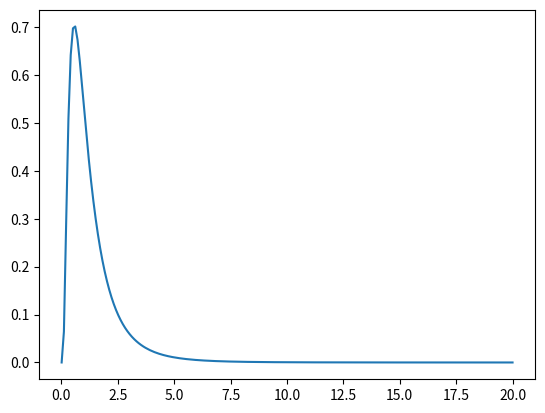
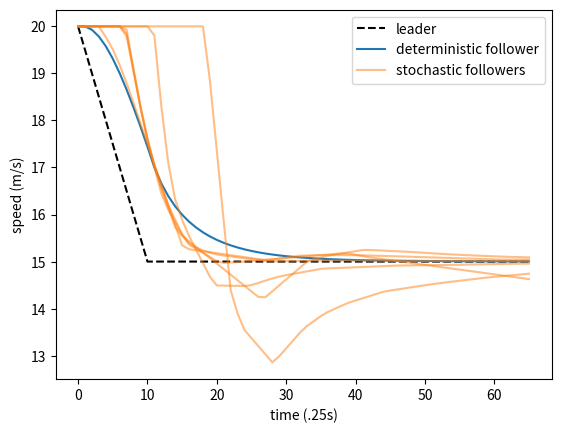
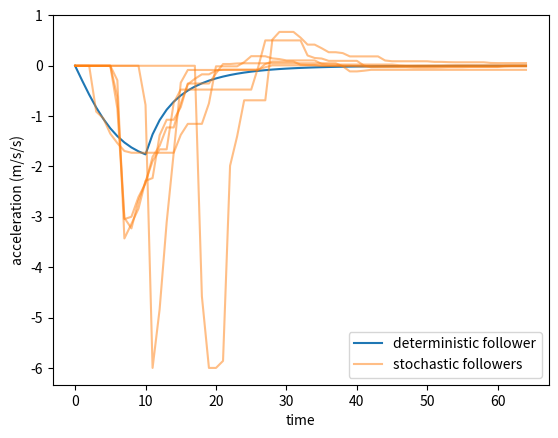
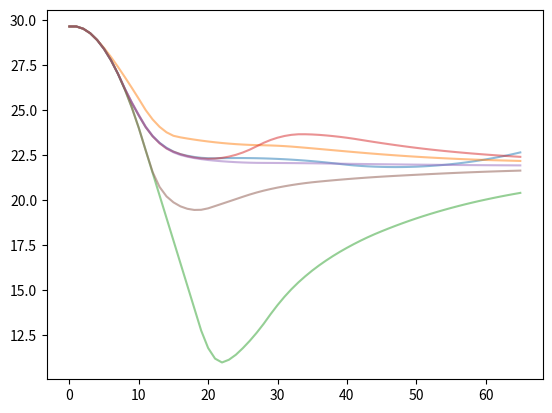

Recreate these plots in Python, in order.
import matplotlib.pyplot as plt
import numpy as np

def IDM(s, v, vl, p):
    """Intelligent Driver Model with parameters p = [c1, c2, c3, c4, c5].
    Using Treiber, Kesting notation, p = [v_0, T, s_0, a, b] =
    [free flow speed, desired time gap, jam distance, acceleration, comfortable deceleration]
    """
    s_star = p[2] + p[1]*v + (v*(v-vl))/(2*(p[3]*p[4])**.5)
    return p[3]*(1 - (v/p[0])**4 - (s_star/s)**2)

def make_follower_trajectory(lead_pos, lead_speed, dt, l, veh_pos, veh_speed, p, gamma_p, gamma_fn):
    """Generates following trajectory given the lead vehicle trajectory.

    Args:
        lead_pos: list of floats giving leader position at times 0, dt, 2dt, etc.
        lead_speed: list of floats giving leader speeds at times 0, dt, 2dt, etc.
        dt: timestep
        l: lead vehicle length
        veh_pos: initial position of following vehicle
        veh_speed: initial speed of following vehicle
        p: parameters for car following model (IDM)
    Returns:
        xn: list of positions of follower vehicle, with same shape as lead_pos
        xn_dot: list of speeds of follower vehicle
    """
    xn = [veh_pos]
    xn_dot = [veh_speed]
    xn_ddot = []

    t_ind = -1
    prev_acc = 0
    gamma = 0
    bar_gamma = (gamma/dt) // 1.
    beta = gamma/dt - bar_gamma
    next_t_ind = t_ind + bar_gamma + 1.

    for i in range(len(lead_pos)-1):
        if i == next_t_ind:
            l_pos, l_speed = lead_pos[i], lead_speed[i]
            s = l_pos - veh_pos - l
            new_acc = IDM(s, veh_speed, l_speed, p)
            veh_acc = prev_acc * beta + new_acc * (1 - beta)

            t_ind = next_t_ind
            prev_acc = new_acc
            gamma = gamma_fn(gamma_p)/gamma_scale(new_acc)
            bar_gamma = (gamma / dt) // 1.
            beta = gamma / dt - bar_gamma
            next_t_ind = t_ind + bar_gamma + 1.
        else:
            veh_acc = prev_acc
        veh_acc = max(min(veh_acc, 4), -6)
        veh_pos += dt*veh_speed
        veh_speed += dt*veh_acc
        veh_speed = max(veh_speed, 0)
        xn.append(veh_pos)
        xn_dot.append(veh_speed)
        xn_ddot.append(veh_acc)
    return xn, xn_dot, xn_ddot


def gamma_scale(acc):
    return max(1.33*abs(acc)**2-.33, 0)+1


def lognormal_pdf(x, mu, sigma):
    return 1 / ((2 * 3.1415926) ** .5 * sigma) / x * np.exp(-(np.log(x) - mu) ** 2 / (2 * sigma ** 2))


def pareto_pdf(x, scale, shape):
    return (shape*scale**shape)/(x + scale)**(shape+1)


def frechet_pdf(x, scale, shape):
    x = x/scale
    return shape/scale*x**(-1-shape)*np.exp(-x**(-1*shape))


def weibull_pdf(x, scale, shape):
    x = x / scale
    return shape / scale * x ** (shape-1) * np.exp(-x ** shape)


def no_sample(*args):
    return 0.


RNG = np.random.default_rng()
def sample_lognormal(p):
    return np.exp(RNG.standard_normal()*p[1]+p[0])


def sample_pareto(p):
    return p[0]/(RNG.random()**(1/p[1]))


def sample_weibull(p):
    return p[0]*(-np.log(RNG.random()))**(1/p[1])


def plot_pdf(pdf_param, pdf_fn=None, end_value=10):
    """pdf_param = iterable of parameter values, pdf_fn=function return pdf values, end_value=last x value in plot."""
    x = np.linspace(.01, end_value, 200)
    y = pdf_fn(x, *pdf_param)
    plt.figure()
    plt.plot(x, y)
    # plt.show()

p = [35, 1.3, 2, 1.1, 1.5]
lognormal_p = [np.log(1.), .75]

zs = np.array([-1.28, -.52, .52, 1.28])  # .1, .3, .7, .9 percentiles
print('percentiles are '+str(np.exp(zs*lognormal_p[1] + lognormal_p[0])))
print('mean is '+str(np.exp(lognormal_p[0]+lognormal_p[1]**2/2)))
plot_pdf(lognormal_p, lognormal_pdf, 20)

lead_speed = [20 - i*.5 for i in range(11)]
lead_speed.extend([15]*55)
dt = .25
lead_pos = [0]
for i in lead_speed[:-1]:
    lead_pos.append(lead_pos[-1]+i*dt)
l = 5
eql_hd = ((p[2]+p[1]*lead_speed[0])**2/(1 - (lead_speed[0]/p[0])**4))**.5
veh_pos = lead_pos[0]-l-eql_hd
veh_speed = lead_speed[0]
xn, xn_dot, xn_ddot = make_follower_trajectory(lead_pos, lead_speed, dt, l, veh_pos, veh_speed, p, lognormal_p, sample_lognormal)
xn1, xn_dot1, xn_ddot1 = make_follower_trajectory(lead_pos, lead_speed, dt, l, veh_pos, veh_speed, p, lognormal_p,
                                                   no_sample)

fig1 = plt.figure()
plt.plot(lead_speed, 'k--')
plt.plot(xn_dot1)
plt.plot(xn_dot, 'C1', alpha=.5)
plt.xlabel('time (.25s)')
plt.ylabel('speed (m/s)')
plt.legend(['leader', 'deterministic follower', 'stochastic followers'])
fig2 = plt.figure()
plt.plot(xn_ddot1)
plt.plot(xn_ddot, 'C1', alpha=.5)
plt.xlabel('time')
plt.ylabel('acceleration (m/s/s)')
plt.legend(['deterministic follower', 'stochastic followers'])
fig3 = plt.figure()
plt.plot(np.array(lead_pos)-xn-l, alpha=.5)
for i in range(5):
    xn, xn_dot, xn_ddot = make_follower_trajectory(lead_pos, lead_speed, dt, l, veh_pos, veh_speed, p, lognormal_p,
                                                   sample_lognormal)
    fig1.axes[0].plot(xn_dot, 'C1', alpha=.5)
    fig2.axes[0].plot(xn_ddot, 'C1', alpha=.5)
    fig3.axes[0].plot(np.array(lead_pos)-xn-l, alpha=.5)
plt.show()